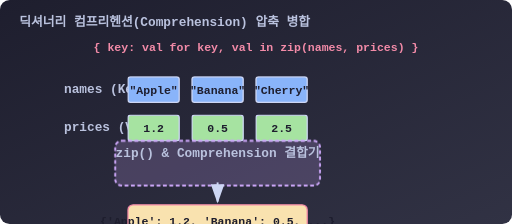
t = 0.00 s
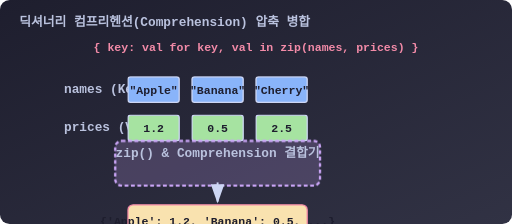
t = 0.55 s
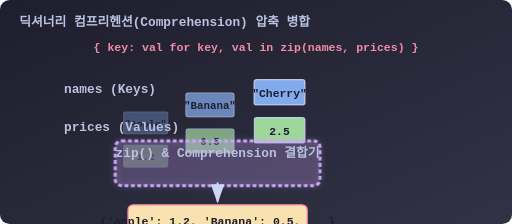
t = 1.15 s
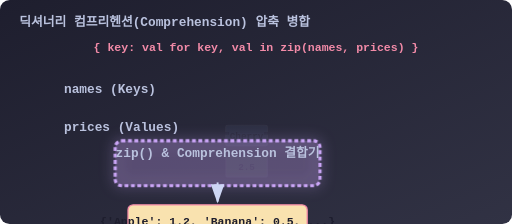
t = 1.75 s
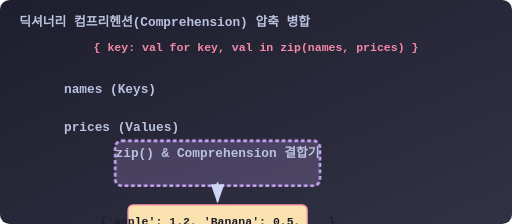
t = 2.22 s
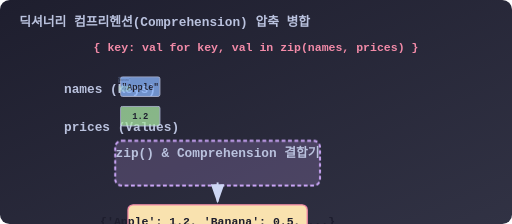
t = 2.80 s

The animated SVG that drew these frames (rendered in a browser with its animation timeline set to each time). Animation: 2 CSS @keyframes rules; one cycle of 3.40 s, repeats indefinitely.

<svg viewBox="0 0 800 350" xmlns="http://www.w3.org/2000/svg">
  <defs>
    <linearGradient id="bgGrad" x1="0%" y1="0%" x2="100%" y2="100%">
      <stop offset="0%" stop-color="#1e1e2e" />
      <stop offset="100%" stop-color="#313244" />
    </linearGradient>
    <style>
      .title { font-family: 'Consolas', monospace; font-size: 20px; font-weight: bold; fill: #bac2de; }
      .code { font-family: 'Consolas', monospace; font-size: 18px; font-weight: bold; fill: #f38ba8; text-anchor: middle;}
      .val { font-family: 'Consolas', monospace; font-size: 18px; font-weight: bold; fill: #1e1e2e; text-anchor: middle; alignment-baseline: middle;}
      
      .box-list1 { fill: #89b4fa; stroke: #cdd6f4; stroke-width: 2; rx: 4; }
      .box-list2 { fill: #a6e3a1; stroke: #cdd6f4; stroke-width: 2; rx: 4; }
      .box-dict { fill: #f9e2af; stroke: #f38ba8; stroke-width: 2; rx: 8; }
      
      .machine { fill: rgba(203, 166, 247, 0.2); stroke: #cba6f7; stroke-width: 3; stroke-dasharray: 6,4; rx: 10; }
      .arrow { fill: none; stroke: #cdd6f4; stroke-width: 3; marker-end: url(#arrowhead); }
      
      .anim-merge1 { animation: slideMerge 3s infinite ease-in-out; }
      .anim-merge2 { animation: slideMerge 3s infinite ease-in-out; animation-delay: 0.2s; }
      .anim-merge3 { animation: slideMerge 3s infinite ease-in-out; animation-delay: 0.4s; }
      
      .anim-glow { animation: pulseMachine 3s infinite ease-in-out; }

      @keyframes slideMerge {
        0%, 20% { transform: translateY(0) scale(1); opacity: 1; }
        50% { transform: translateY(80px) scale(0.8); opacity: 0; }
        51%, 80% { transform: translateY(0) scale(0); opacity: 0; }
        100% { transform: translateY(0) scale(1); opacity: 1; }
      }
      
      @keyframes pulseMachine {
        0%, 30% { filter: drop-shadow(0 0 0 transparent); }
        50% { filter: drop-shadow(0 0 15px #cba6f7); stroke-width: 5; }
        70%, 100% { filter: drop-shadow(0 0 0 transparent); }
      }
    </style>
    <marker id="arrowhead" markerWidth="10" markerHeight="7" refX="9" refY="3.5" orient="auto">
      <polygon points="0 0, 10 3.5, 0 7" fill="#cdd6f4" />
    </marker>
  </defs>

  <rect width="800" height="350" rx="15" fill="url(#bgGrad)" />

  <text x="30" y="40" class="title">딕셔너리 컴프리헨션(Comprehension) 압축 병합</text>
  
  <text x="400" y="80" class="code" fill="#f38ba8">{ key: val for key, val in zip(names, prices) }</text>

  <!-- Input Lists -->
  <g transform="translate(150, 120)">
    <!-- Names List (Keys) -->
    <text x="-50" y="25" class="title" fill="#89b4fa" font-size="16px">names (Keys)</text>
    <g class="anim-merge1">
      <rect x="50" y="0" width="80" height="40" class="box-list1" />
      <text x="90" y="22" class="val">"Apple"</text>
    </g>
    <g class="anim-merge2">
      <rect x="150" y="0" width="80" height="40" class="box-list1" />
      <text x="190" y="22" class="val">"Banana"</text>
    </g>
    <g class="anim-merge3">
      <rect x="250" y="0" width="80" height="40" class="box-list1" />
      <text x="290" y="22" class="val">"Cherry"</text>
    </g>

    <!-- Prices List (Values) -->
    <text x="-50" y="85" class="title" fill="#a6e3a1" font-size="16px">prices (Values)</text>
    <g class="anim-merge1">
      <rect x="50" y="60" width="80" height="40" class="box-list2" />
      <text x="90" y="82" class="val">1.2</text>
    </g>
    <g class="anim-merge2">
      <rect x="150" y="60" width="80" height="40" class="box-list2" />
      <text x="190" y="82" class="val">0.5</text>
    </g>
    <g class="anim-merge3">
      <rect x="250" y="60" width="80" height="40" class="box-list2" />
      <text x="290" y="82" class="val">2.5</text>
    </g>
  </g>

  <!-- The Comprehension Machine -->
  <g transform="translate(200, 250)">
    <rect x="-20" y="-30" width="320" height="70" class="machine anim-glow" />
    <text x="140" y="-5" class="title" fill="#cba6f7" text-anchor="middle">zip() &amp; Comprehension 결합기</text>
    
    <!-- Output Dictionary Results (Static base to show where they landed) -->
    <g transform="translate(0, 50)">
      <!-- Down Arrow -->
      <path d="M 140,-15 L 140, 15" class="arrow" />
      
      <!-- Final Dict Box -->
      <rect x="0" y="20" width="280" height="50" class="box-dict" />
      <text x="140" y="47" class="val">{'Apple': 1.2, 'Banana': 0.5, ...}</text>
    </g>
  </g>

</svg>
